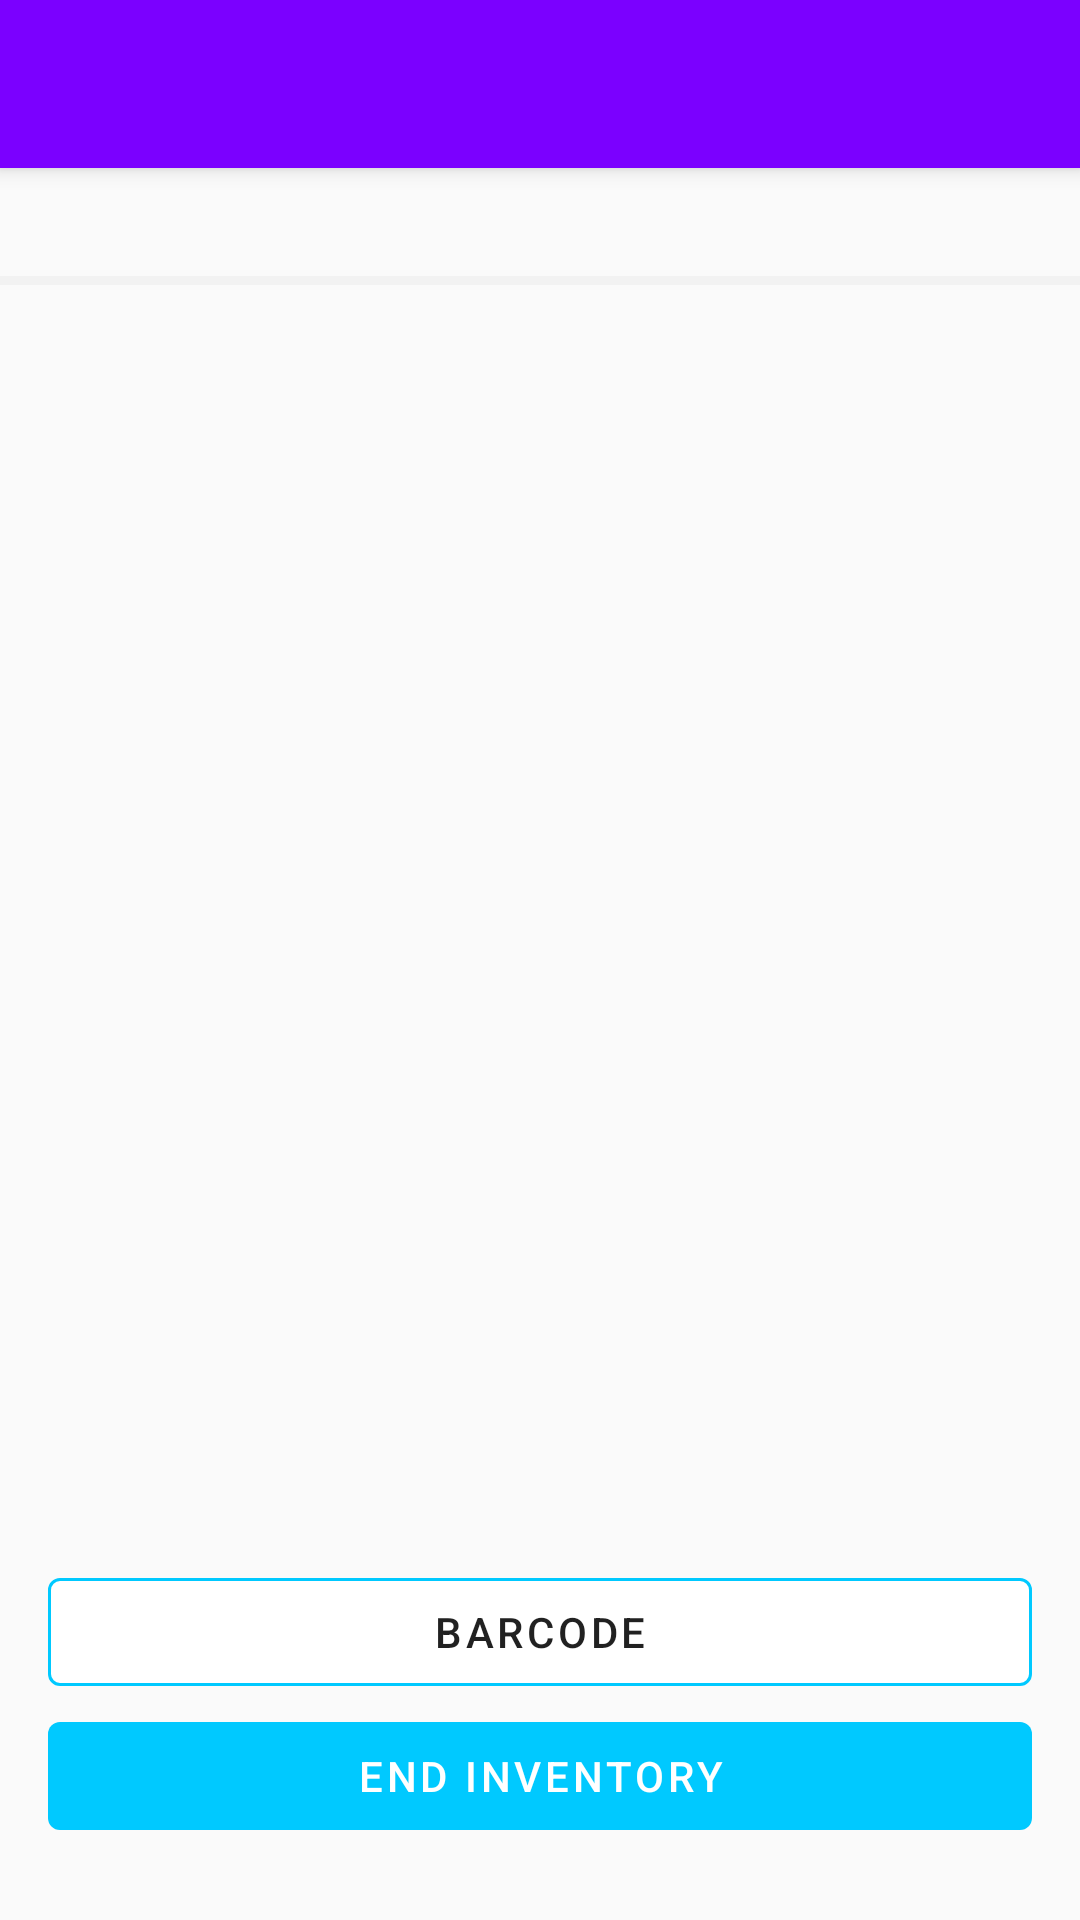

This screen was rendered from an Android layout file. Write that file and the resources it references.
<!-- AndroidManifest.xml: activity theme Theme.Inventory -->
<!-- res/layout/activity_inventory.xml -->
<?xml version="1.0" encoding="utf-8"?>
<layout xmlns:android="http://schemas.android.com/apk/res/android"
    xmlns:app="http://schemas.android.com/apk/res-auto"
    xmlns:tools="http://schemas.android.com/tools">

    <androidx.appcompat.widget.LinearLayoutCompat
        android:layout_width="match_parent"
        android:layout_height="match_parent"
        android:orientation="vertical">

        <com.google.android.material.appbar.MaterialToolbar
            android:id="@+id/toolbar"
            android:layout_width="match_parent"
            android:layout_height="wrap_content"
            app:contentInsetStartWithNavigation="0dp" />

        <androidx.appcompat.widget.LinearLayoutCompat
            android:id="@+id/listHints"
            android:layout_width="match_parent"
            android:layout_height="36dp"
            android:gravity="end|center_vertical"
            android:orientation="horizontal">

            <com.google.android.material.textview.MaterialTextView
                android:id="@+id/cellCount"
                android:layout_width="wrap_content"
                android:layout_height="wrap_content"
                android:textAppearance="?android:text"
                tools:text="count" />

            <com.google.android.material.textview.MaterialTextView
                android:id="@+id/cellNumber"
                android:layout_width="wrap_content"
                android:layout_height="wrap_content"
                android:layout_marginStart="24dp"
                android:layout_marginEnd="56dp"
                android:textAppearance="?android:text"
                tools:text="№ of cell" />

        </androidx.appcompat.widget.LinearLayoutCompat>

        <View
            android:id="@+id/divider"
            android:layout_width="match_parent"
            android:layout_height="3dp"
            android:background="?dividerHorizontal" />

        <androidx.recyclerview.widget.RecyclerView
            android:id="@+id/recyclerView"
            android:layout_width="match_parent"
            android:layout_height="wrap_content"
            android:layout_weight="1" />

        <com.google.android.material.button.MaterialButton
            android:id="@+id/barcode"
            style="@style/Widget.MaterialComponents.Button.UnelevatedButton"
            android:layout_width="match_parent"
            android:layout_height="wrap_content"
            android:layout_marginStart="16dp"
            android:layout_marginEnd="16dp"
            android:text="@string/barcode"
            android:textColor="?android:textColorPrimary"
            app:backgroundTint="@android:color/white"
            app:rippleColor="?colorAccent"
            app:strokeColor="?colorAccent"
            app:strokeWidth="1dp" />

        <com.google.android.material.button.MaterialButton
            android:id="@+id/end"
            style="@style/Widget.MaterialComponents.Button.UnelevatedButton"
            android:layout_width="match_parent"
            android:layout_height="wrap_content"
            android:layout_marginStart="16dp"
            android:layout_marginEnd="16dp"
            android:layout_marginBottom="24dp"
            android:text="@string/end_inventory"
            app:backgroundTint="?colorAccent" />

    </androidx.appcompat.widget.LinearLayoutCompat>

</layout>
<!-- resources referenced by this layout -->
<resources>
  <string name="barcode">Barcode</string>
  <string name="end_inventory">End inventory</string>
  <style name="Theme.Inventory" parent="Theme.MaterialComponents.Light.DarkActionBar.Bridge">
          <item name="colorPrimary">@color/inventory</item>
          <item name="colorPrimaryDark">@color/inventory</item>
          <item name="colorAccent">@color/blue_light</item>
  
          <item name="toolbarStyle">@style/Theme.Toolbar</item>
  
          <item name="windowActionBar">false</item>
          <item name="windowNoTitle">true</item>
  
          <item name="dividerHorizontal">@color/divider</item>
          <item name="divider">@color/divider</item>
      </style>
  <color name="inventory">#7B00FF</color>
  <color name="blue_light">#00C9FF</color>
  <style name="Theme.Toolbar" parent="Widget.MaterialComponents.Toolbar.Primary">
          <item name="android:layout_height">?actionBarSize</item>
      </style>
  <color name="divider">#F2F2F2</color>
</resources>
